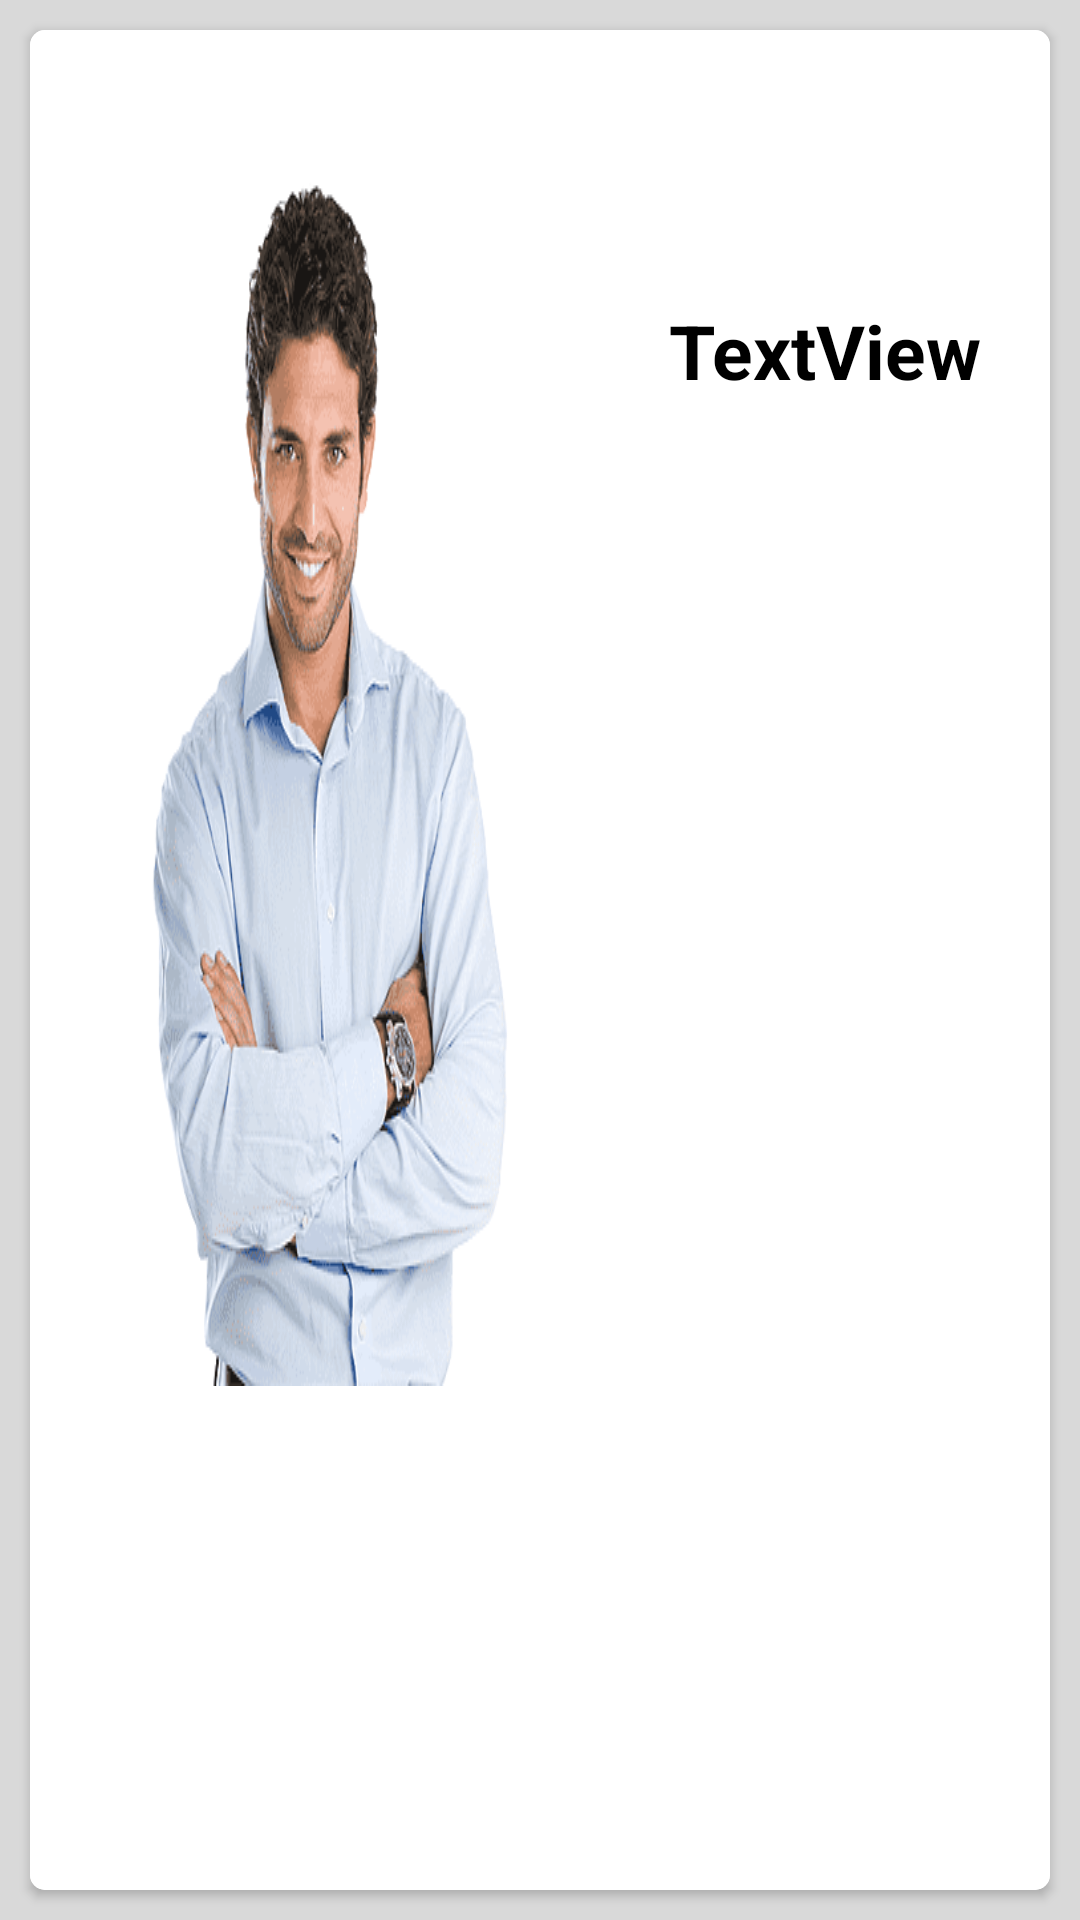

Here is an Android app screen rendered from its layout file. Give the layout XML and the strings, colors and styles it references.
<!-- AndroidManifest.xml: application theme Theme.LayLo -->
<!-- res/layout/sample_categories_layout.xml -->
<?xml version="1.0" encoding="utf-8"?>
<androidx.constraintlayout.widget.ConstraintLayout xmlns:android="http://schemas.android.com/apk/res/android"
    xmlns:app="http://schemas.android.com/apk/res-auto"
    xmlns:tools="http://schemas.android.com/tools"
    android:layout_width="match_parent"
    android:layout_height="230dp"
    android:background="@color/lightgray">

    <androidx.cardview.widget.CardView
        android:id="@+id/cardView4"
        android:layout_width="match_parent"
        android:layout_height="match_parent"
        android:layout_margin="10dp"
        app:cardCornerRadius="5dp"
        app:cardMaxElevation="5dp"
        app:layout_constraintEnd_toEndOf="parent"
        app:layout_constraintStart_toStartOf="parent"
        app:layout_constraintTop_toTopOf="parent">

        <LinearLayout
            android:layout_width="match_parent"
            android:layout_height="match_parent"
            android:background="@color/white"
            android:orientation="horizontal">

            <ImageView
                android:id="@+id/image_category"
                android:layout_width="150dp"
                android:layout_height="wrap_content"
                android:layout_marginLeft="20dp"
                android:layout_marginTop="10dp"
                android:layout_marginRight="10dp"
                android:layout_marginBottom="10dp"
                android:layout_weight="1"
                android:scaleType="fitXY"
                app:srcCompat="@drawable/men_category" />

            <TextView
                android:id="@+id/text_category"
                android:layout_width="wrap_content"
                android:layout_height="wrap_content"
                android:layout_marginTop="90dp"
                android:layout_weight="5"
                android:gravity="center"
                android:text="TextView"
                android:textColor="@color/black"
                android:textSize="25dp"
                android:textStyle="bold" />
        </LinearLayout>
    </androidx.cardview.widget.CardView>
</androidx.constraintlayout.widget.ConstraintLayout>
<!-- resources referenced by this layout -->
<resources>
  <color name="black">#FF000000</color>
  <color name="lightgray">#D9D9D9</color>
  <color name="white">#FFFFFFFF</color>
  <!-- drawable men_category: jpeg bitmap (drawable, 10367 bytes) -->
  <style name="Theme.LayLo" parent="Theme.AppCompat.DayNight.NoActionBar">
          
          <item name="colorPrimary">@color/purple_500</item>
          <item name="colorPrimaryVariant">@color/orange</item>
          <item name="colorOnPrimary">@color/white</item>
          
          <item name="colorSecondary">@color/teal_200</item>
          <item name="colorSecondaryVariant">@color/teal_700</item>
          <item name="colorOnSecondary">@color/black</item>
          
          <item name="android:statusBarColor">?attr/colorPrimaryVariant</item>
          
          <item name="bottomSheetDialogTheme">@style/AppBottomSheetDialogTheme</item>
      </style>
  <color name="purple_500">#FF6200EE</color>
  <color name="orange">#F08405</color>
  <color name="teal_200">#FF03DAC5</color>
  <color name="teal_700">#FF018786</color>
  <style name="AppBottomSheetDialogTheme" parent="Theme.Design.Light.BottomSheetDialog">
          <item name="bottomSheetStyle">@style/AppModalStyle</item>
      </style>
  <style name="AppModalStyle" parent="Widget.Design.BottomSheet.Modal">
          <item name="android:background">@drawable/rounded_bottom_sheet</item>
      </style>
</resources>
